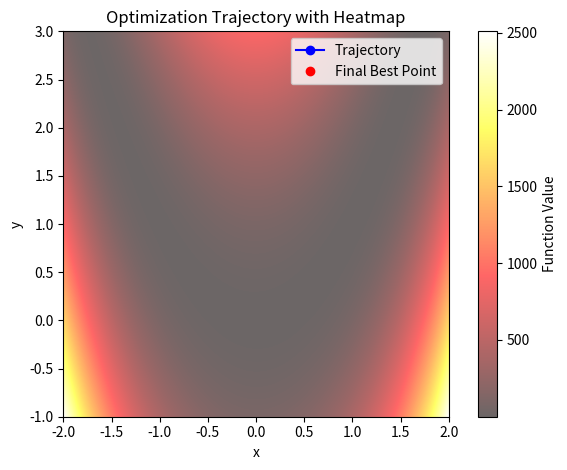

Generate this figure with matplotlib:
import numpy as np
import matplotlib.pyplot as plt
import matplotlib.animation as animation
from typing import Callable, Tuple, Optional

class DownhillSimplexAlgorithm:
    """
    Implementation of the Downhill Simplex (Nelder-Mead) optimization algorithm.

    Parameters:
    -----------
    func : Callable
        The objective function to be minimized.
    dim : int
        Dimensionality of the input space.
    initial_simplex : Optional[np.array], optional
        Initial simplex, a (dim + 1) x dim array. If None, a random simplex will be generated.
    alpha : float, optional
        Reflection coefficient. Default is 1.0.
    gamma : float, optional
        Expansion coefficient. Default is 1.5.
    rho : float, optional
        Contraction coefficient. Default is 0.5.
    sigma : float, optional
        Shrinkage coefficient. Default is 0.5.
    tol : float, optional
        Tolerance for convergence. Default is 1e-6.
    max_iter : int, optional
        Maximum number of iterations. Default is 1000.
    """

    def __init__(self, 
                 func: Callable[[np.array], float], 
                 dim: int, 
                 initial_simplex: Optional[np.array] = None,
                 alpha: float = 1.0, 
                 gamma: float = 1.5, 
                 rho: float = 0.5, 
                 sigma: float = 0.5, 
                 tol: float = 1e-6, 
                 max_iter: int = 1000):
        self.func = func
        self.dim = dim
        self.alpha = alpha
        self.gamma = gamma
        self.rho = rho
        self.sigma = sigma
        self.tol = tol
        self.max_iter = max_iter

        if initial_simplex is not None:
            self.simplex = initial_simplex
        else:
            self.simplex = np.random.randn(dim + 1, dim)

        self.history = []

    def _sort_simplex(self) -> None:
        """
        Sort the simplex vertices in ascending order based on their function values.
        """
        self.simplex = self.simplex[np.argsort([self.func(x) for x in self.simplex])]

    def _centroid(self) -> np.array:
        """
        Compute the centroid of the simplex excluding the worst point.

        Returns:
        --------
        np.array
            The centroid of the simplex.
        """
        return np.mean(self.simplex[:-1], axis=0)

    def reflect(self, x_o: np.array, x_w: np.array) -> np.array:
        """
        Perform reflection of the worst point.

        Parameters:
        -----------
        x_o : np.array
            The centroid of the simplex.
        x_w : np.array
            The worst point in the simplex.

        Returns:
        --------
        np.array
            The reflected point.
        """
        return x_o + self.alpha * (x_o - x_w)

    def expand(self, x_o: np.array, x_r: np.array) -> np.array:
        """
        Perform expansion of the reflected point.

        Parameters:
        -----------
        x_o : np.array
            The centroid of the simplex.
        x_r : np.array
            The reflected point.

        Returns:
        --------
        np.array
            The expanded point.
        """
        return x_o + self.gamma * (x_r - x_o)

    def contract(self, x_o: np.array, x_r: np.array, outside: bool = True) -> np.array:
        """
        Perform contraction.

        Parameters:
        -----------
        x_o : np.array
            The centroid of the simplex.
        x_r : np.array
            The reflected point.
        outside : bool, optional
            Flag indicating whether to perform outside or inside contraction. Default is True (outside).

        Returns:
        --------
        np.array
            The contracted point.
        """
        if outside:
            return x_o + self.rho * (x_r - x_o)
        else:
            return x_o + self.rho * (self.simplex[-1] - x_o)

    def shrink(self) -> None:
        """
        Shrink the simplex towards the best point.
        """
        x_best = self.simplex[0]
        self.simplex = x_best + self.sigma * (self.simplex - x_best)

    def optimize(self) -> Tuple[np.array, float, list]:
        """
        Optimize the objective function using the Downhill Simplex algorithm.

        Returns:
        --------
        Tuple[np.array, float, list]
            The best point found, its corresponding function value, and the history of best points.
        """
        for _ in range(self.max_iter):
            self._sort_simplex()
            
            f_min = self.func(self.simplex[0])
            f_max = self.func(self.simplex[-1])
            if f_max - f_min < self.tol:
                break

            x_o = self._centroid()

            x_r = self.reflect(x_o, self.simplex[-1])
            f_r = self.func(x_r)
            if f_min <= f_r < self.func(self.simplex[-2]):
                self.simplex[-1] = x_r
            elif f_r < f_min:
                x_e = self.expand(x_o, x_r)
                if self.func(x_e) < self.func(x_r):
                    self.simplex[-1] = x_e
                else:
                    self.simplex[-1] = x_r
            else:
                if f_r < f_max:
                    x_c = self.contract(x_o, x_r, outside=True)
                else:
                    x_c = self.contract(x_o, self.simplex[-1], outside=False)
            
                if self.func(x_c) < min(f_r, f_max):
                    self.simplex[-1] = x_c
                else:
                    self.shrink()

            self.history.append(self.simplex[0].copy())

        self._sort_simplex()
        return self.simplex[0], self.func(self.simplex[0]), self.history

def Rosenbrock_function(point: np.array, a: float = 1, b: float = 100) -> float:
    """
    Compute the Rosenbrock function.

    Parameters:
    -----------
    point : np.array
        The input point (x, y).
    a : float, optional
        Parameter a of the Rosenbrock function. Default is 1.
    b : float, optional
        Parameter b of the Rosenbrock function. Default is 100.

    Returns:
    --------
    float
        The value of the Rosenbrock function at the given point.
    """
    x, y = point
    return (a - x) ** 2 + b * (y - x ** 2) ** 2

def plot_trajectory_with_heatmap(history: list, func: Callable) -> None:
    history = np.array(history)

    x = np.linspace(-2, 2, 400)
    y = np.linspace(-1, 3, 400)
    X, Y = np.meshgrid(x, y)
    Z = np.array([[func([x_i, y_i]) for x_i, y_i in zip(row_x, row_y)] for row_x, row_y in zip(X, Y)])
    
    fig, ax = plt.subplots()
    ax.set_title("Optimization Trajectory with Heatmap")
    ax.set_xlabel("x")
    ax.set_ylabel("y")

    heatmap = ax.imshow(Z, extent=(-2, 2, -1, 3), origin='lower', cmap='hot', alpha=0.6)

    point, = ax.plot([], [], 'bo-', label="Trajectory")
    final_point, = ax.plot([], [], 'ro', label='Final Best Point')

    def init():
        point.set_data([], [])
        final_point.set_data([], [])
        return point, final_point,

    def animate(i):
        point.set_data(history[:i+1, 0], history[:i+1, 1])
        final_point.set_data([history[i, 0]], [history[i, 1]])
        return point, final_point,

    ani = animation.FuncAnimation(fig, animate, frames=len(history), init_func=init, blit=True, repeat=False)

    ax.legend()
    plt.colorbar(heatmap, ax=ax, label='Function Value')
    plt.tight_layout()
    plt.show()
    
if __name__ == "__main__":
    dsa = DownhillSimplexAlgorithm(Rosenbrock_function, dim=2)
    best_point, best_val, history = dsa.optimize()
    print(f"Best Point: {best_point}, Best Value: {best_val}")
    plot_trajectory_with_heatmap(history, Rosenbrock_function)